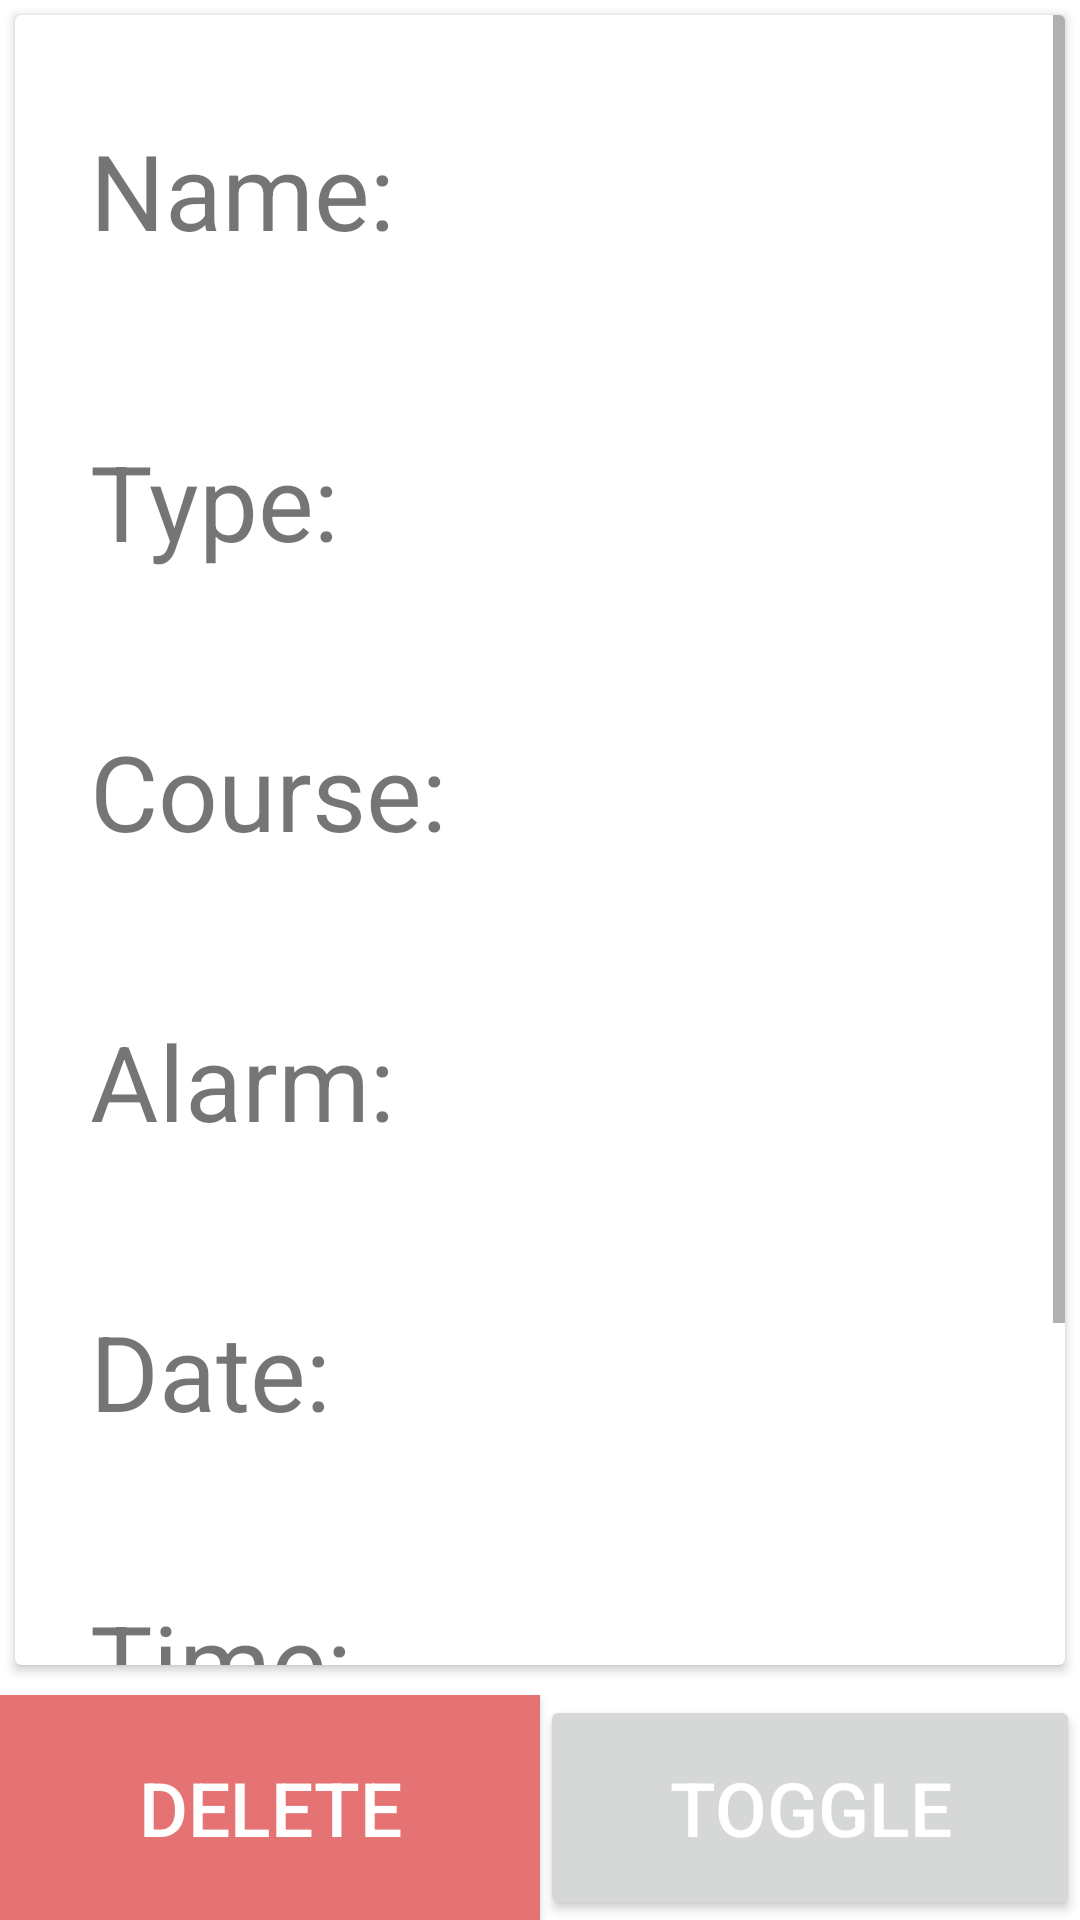

Layout XML and referenced resources for this Android screen:
<!-- AndroidManifest.xml: application theme AppTheme -->
<!-- res/layout/fragment_event.xml -->
<?xml version="1.0" encoding="utf-8"?>
<RelativeLayout
    xmlns:android="http://schemas.android.com/apk/res/android"
    xmlns:app="http://schemas.android.com/apk/res-auto"
    xmlns:tools="http://schemas.android.com/tools"
    android:layout_width="match_parent"
    android:layout_height="match_parent"
    tools:context=".EventFragment">

    <android.support.v7.widget.CardView
        android:layout_width="match_parent"
        android:layout_height="match_parent"
        android:layout_marginTop="5dp"
        android:layout_marginStart="5dp"
        android:layout_marginEnd="5dp"
        android:layout_marginBottom="85dp">

        <ScrollView
            android:id="@+id/event_scroll"
            android:layout_width="match_parent"
            android:layout_height="match_parent">

            <LinearLayout
                android:layout_width="match_parent"
                android:layout_height="wrap_content"
                android:orientation="vertical">

                <LinearLayout
                    android:layout_width="match_parent"
                    android:layout_height="wrap_content"
                    android:padding="25dp">

                    <TextView
                        android:text="Name: "
                        android:layout_width="wrap_content"
                        android:layout_height="wrap_content"
                        android:textSize="35sp" />

                    <TextView
                        android:id="@+id/event_name_text"
                        android:layout_width="wrap_content"
                        android:layout_height="wrap_content"
                        android:textSize="35sp" />

                    <EditText
                        android:hint="Name"
                        android:id="@+id/event_name_edit"
                        android:layout_width="wrap_content"
                        android:layout_height="wrap_content"
                        android:textSize="35sp"
                        android:inputType="textCapSentences"
                        android:visibility="invisible" />

                </LinearLayout>

                <LinearLayout
                    android:layout_width="match_parent"
                    android:layout_height="wrap_content"
                    android:padding="25dp">

                    <TextView
                        android:text="Type: "
                        android:layout_width="wrap_content"
                        android:layout_height="wrap_content"
                        android:textSize="35sp" />

                    <TextView
                        android:id="@+id/event_type_text"
                        android:layout_width="wrap_content"
                        android:layout_height="wrap_content"
                        android:textSize="35sp" />

                    <Spinner
                        android:id="@+id/event_type_spinner"
                        android:layout_width="wrap_content"
                        android:layout_height="wrap_content"
                        android:entries="@array/event_types"
                        android:visibility="invisible" />

                </LinearLayout>

                <LinearLayout
                    android:layout_width="match_parent"
                    android:layout_height="wrap_content"
                    android:padding="25dp">

                    <TextView
                        android:text="Course: "
                        android:layout_width="wrap_content"
                        android:layout_height="wrap_content"
                        android:textSize="35sp" />

                    <TextView
                        android:id="@+id/event_course_text"
                        android:layout_width="wrap_content"
                        android:layout_height="wrap_content"
                        android:textSize="35sp" />

                    <Spinner
                        android:id="@+id/event_course_spinner"
                        android:layout_width="wrap_content"
                        android:layout_height="wrap_content"
                        android:visibility="invisible" />

                </LinearLayout>

                <LinearLayout
                    android:layout_width="match_parent"
                    android:layout_height="wrap_content"
                    android:padding="25dp">

                    <TextView
                        android:text="Alarm: "
                        android:layout_width="wrap_content"
                        android:layout_height="wrap_content"
                        android:textSize="35sp" />

                    <TextView
                        android:id="@+id/event_alarm_text"
                        android:layout_width="wrap_content"
                        android:layout_height="wrap_content"
                        android:textSize="35sp" />

                    <Spinner
                        android:id="@+id/event_alarm_spinner"
                        android:layout_width="wrap_content"
                        android:layout_height="wrap_content"
                        android:entries="@array/event_alarms"
                        android:visibility="invisible" />

                </LinearLayout>

                <LinearLayout
                    android:layout_width="match_parent"
                    android:layout_height="wrap_content"
                    android:padding="25dp">

                    <TextView
                        android:text="Date: "
                        android:layout_width="wrap_content"
                        android:layout_height="wrap_content"
                        android:textSize="35sp" />

                    <TextView
                        android:id="@+id/event_date_text"
                        android:layout_width="wrap_content"
                        android:layout_height="wrap_content"
                        android:textSize="35sp" />

                </LinearLayout>

                <LinearLayout
                    android:layout_width="match_parent"
                    android:layout_height="wrap_content"
                    android:padding="25dp">

                    <TextView
                        android:text="Time: "
                        android:layout_width="wrap_content"
                        android:layout_height="wrap_content"
                        android:textSize="35sp" />

                    <TextView
                        android:id="@+id/event_time_text"
                        android:layout_width="wrap_content"
                        android:layout_height="wrap_content"
                        android:textSize="35sp" />

                </LinearLayout>

                <LinearLayout
                    android:id="@+id/event_status_container"
                    android:layout_width="match_parent"
                    android:layout_height="wrap_content"
                    android:padding="25dp">

                    <TextView
                        android:text="Status: "
                        android:layout_width="wrap_content"
                        android:layout_height="wrap_content"
                        android:textSize="35sp" />

                    <TextView
                        android:id="@+id/event_status_text"
                        android:layout_width="wrap_content"
                        android:layout_height="wrap_content"
                        android:textSize="35sp" />

                </LinearLayout>

            </LinearLayout>

        </ScrollView>

    </android.support.v7.widget.CardView>

    <LinearLayout
        android:layout_width="match_parent"
        android:layout_height="wrap_content"
        android:layout_alignParentBottom="true">

        <Button
            android:id="@+id/delete_event_button"
            android:layout_width="0dp"
            android:layout_height="75dp"
            android:layout_weight="1"
            android:textSize="25sp"
            android:textColor="@android:color/white"
            android:background="@color/colorQuaternary"
            android:text="DELETE" />

        <Button
            android:id="@+id/toggle_event_button"
            android:layout_width="0dp"
            android:layout_height="75dp"
            android:layout_weight="1"
            android:textSize="25sp"
            android:textColor="@android:color/white"
            android:text="TOGGLE" />

        <Button
            android:id="@+id/cancel_event_button"
            android:layout_width="0dp"
            android:layout_height="75dp"
            android:layout_weight="1"
            android:textSize="25sp"
            android:textColor="@android:color/white"
            android:background="@color/colorQuaternary"
            android:visibility="gone"
            android:text="CANCEL" />

        <Button
            android:id="@+id/update_event_button"
            android:layout_width="0dp"
            android:layout_height="75dp"
            android:layout_weight="1"
            android:textSize="25sp"
            android:textColor="@android:color/white"
            android:background="@color/colorAccent"
            android:visibility="gone"
            android:text="UPDATE" />

    </LinearLayout>

</RelativeLayout>
<!-- resources referenced by this layout -->
<resources>
  <string-array name="event_alarms">
          <item>No alarm</item>
          <item>On time</item>
          <item>One hour prior</item>
          <item>One day prior</item>
          <item>One week prior</item>
      </string-array>
  <string-array name="event_types">
          <item>Assignment</item>
          <item>Exam</item>
          <item>Other</item>
          <item>Presentation</item>
          <item>Project</item>
          <item>Quiz</item>
          <item>Report</item>
          <item>Test</item>
      </string-array>
  <color name="colorAccent">#448AFF</color>
  <color name="colorQuaternary">#E57373</color>
  <style name="AppTheme" parent="Theme.AppCompat.Light.DarkActionBar">
          
          <item name="colorPrimary">@color/colorPrimary</item>
          <item name="colorPrimaryDark">@color/colorPrimaryDark</item>
          <item name="colorAccent">@color/colorAccent</item>
          <item name="android:windowBackground">@color/colorPrimaryLight</item>
      </style>
  <color name="colorPrimary">#212121</color>
  <color name="colorPrimaryDark">#000000</color>
</resources>
